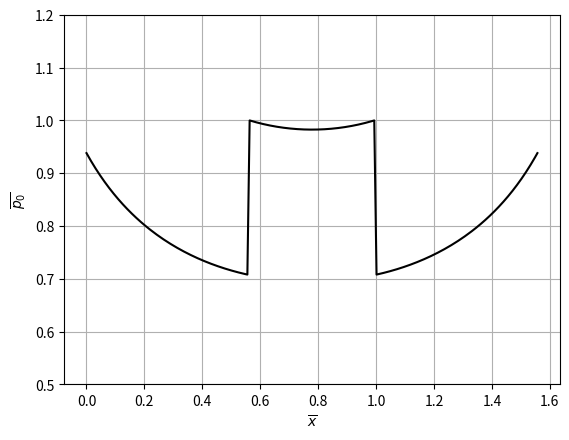

Write Python code to recreate this figure. (Note: this script raises an exception after producing the figure.)
import numpy as np
import matplotlib.pyplot as plt


z1 = 20
z2 = 20
m = 2
b = 20
Es = 210e3 # MPa
nu = 0.3
Fn = 5000 #N
E = (2*(1-nu)/Es)**-1
r1 = z1*m/2
r2 = z2*m/2
alpha = np.pi/9
rb1 = r1*np.cos(alpha)
rb2 = r2*np.cos(alpha)
ra1 = r1 + m
ra2 = r2 + m
pb = np.pi*m*np.cos(alpha)
T1T2 = (r1+r2)*np.sin(alpha)
T2A = np.sqrt(ra2**2 - rb2**2)
T1A = T1T2 - T2A
AB = np.sqrt(ra1**2 - rb1**2) + np.sqrt(ra2**2 - rb2**2) - T1T2
x = np.linspace(0, AB, 200)
R1 = T1A + x
R2 = T2A - x
R = (1/R1 + 1/R2)**-1 

T1B = np.sqrt(ra1**2- rb1**2)
TR1 = T1B - pb - T1A

xi = x/pb
pH = np.zeros(len(x))
for i in range(len(x)):
    if x[i]<TR1:
        pH[i] = np.sqrt(0.5*Fn*E/(np.pi*b*R[i]))
    elif x[i]>pb:
        pH[i] = np.sqrt(0.5*Fn*E/(np.pi*b*R[i]))
    else:
        pH[i] = np.sqrt(Fn*E/(np.pi*b*R[i]))

plt.figure()
plt.plot(xi, pH/pH.max(), 'k')
plt.xlabel('$\overline{x}$')
plt.ylabel('$\overline{p_0}$')
plt.ylim(0.5,1.2)
plt.grid()
plt.savefig('figures/pdf/Hertz_Pressure_Equal_Tooth.pdf')

